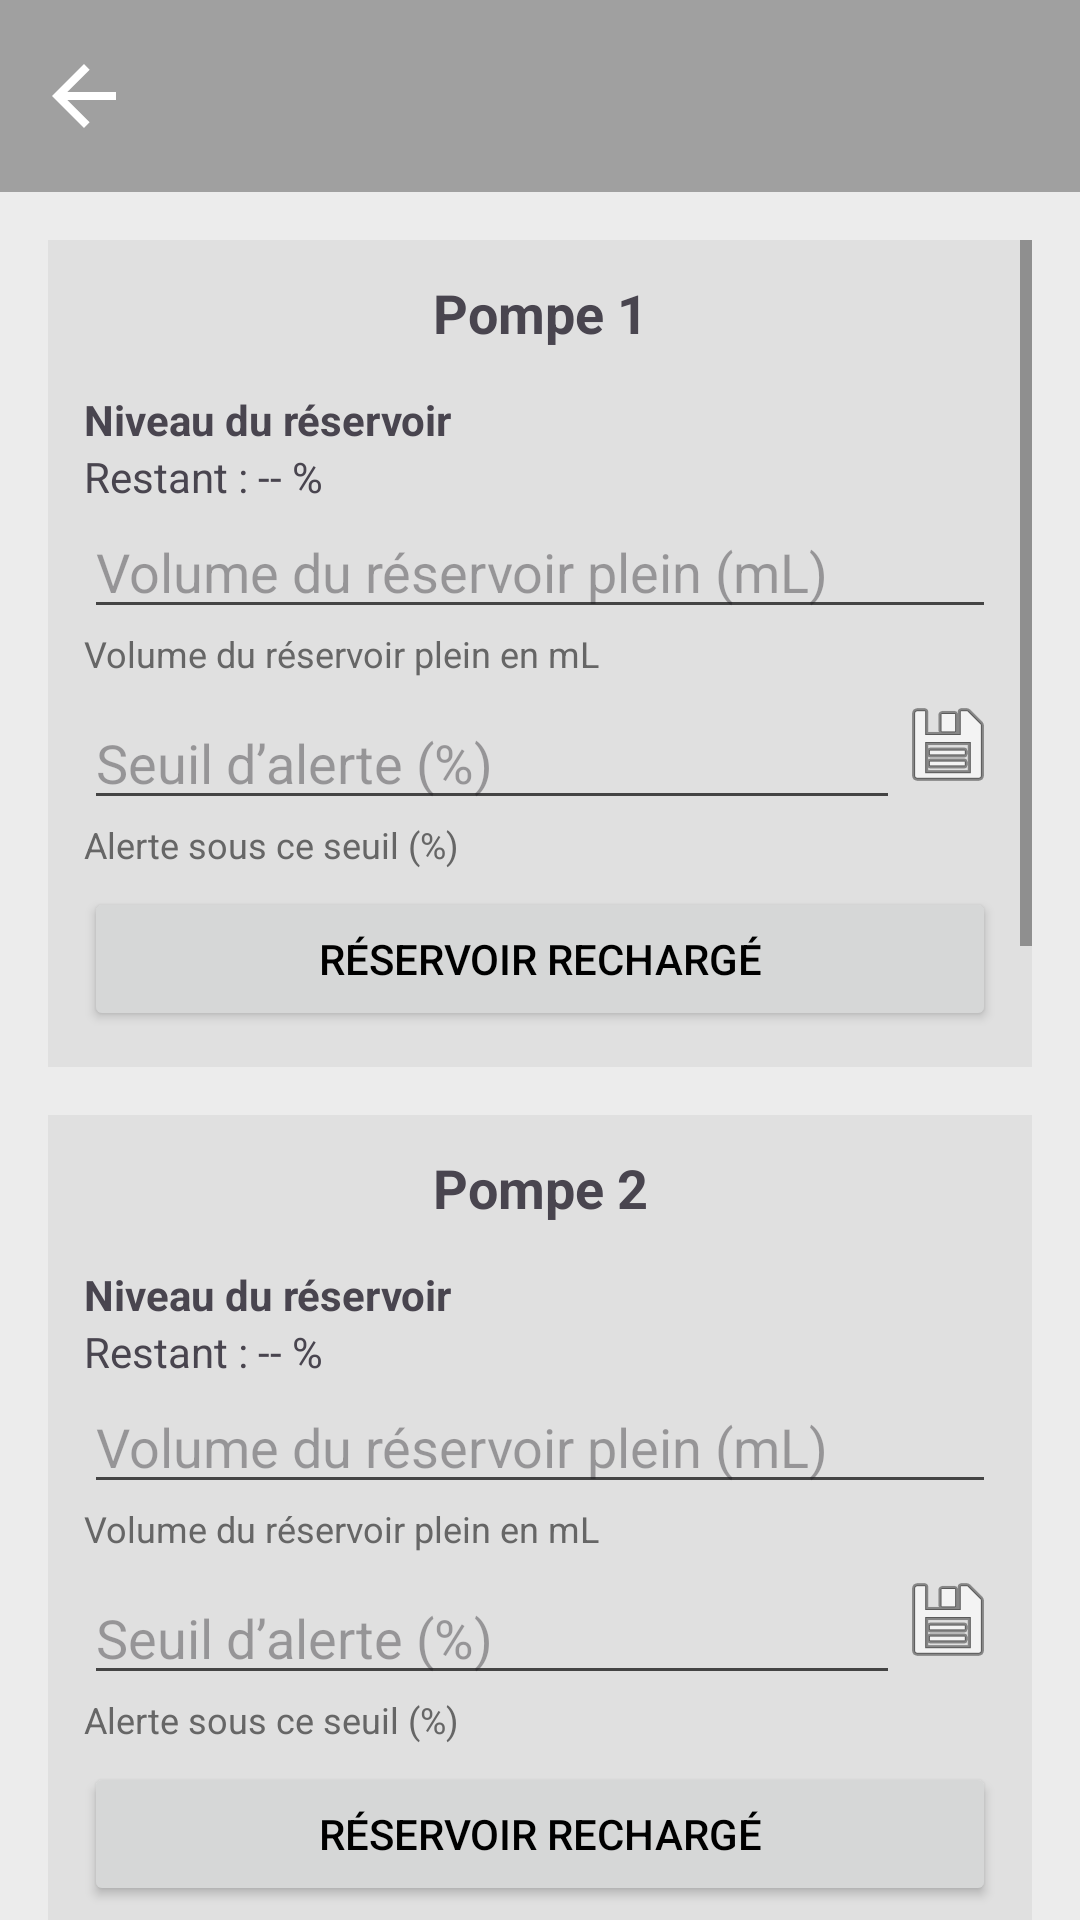

The Android layout XML behind this screen, and the referenced resources:
<!-- AndroidManifest.xml: application theme Theme.ESP32PumpControl -->
<!-- res/layout/activity_refill_tanks.xml -->
<?xml version="1.0" encoding="utf-8"?>
<LinearLayout xmlns:android="http://schemas.android.com/apk/res/android"
    xmlns:app="http://schemas.android.com/apk/res-auto"
    android:layout_width="match_parent"
    android:layout_height="match_parent"
    android:orientation="vertical"
    android:fitsSystemWindows="true">

    <com.google.android.material.appbar.MaterialToolbar
        android:id="@+id/toolbar"
        android:layout_width="match_parent"
        android:layout_height="?attr/actionBarSize"
        android:background="?attr/colorPrimary"
        android:titleTextColor="@android:color/white"
        app:navigationIcon="@drawable/ic_arrow_back_32"
        app:popupTheme="@style/ThemeOverlay.AppCompat.Light"
        app:titleCentered="true" />

    <ScrollView
        android:id="@+id/root_refill"
        android:layout_width="match_parent"
        android:layout_height="match_parent"
        android:clipToPadding="false"
        android:fillViewport="true"
        android:padding="16dp"
        android:background="#ECECEC">

        <LinearLayout
            android:layout_width="match_parent"
            android:layout_height="wrap_content"
            android:orientation="vertical"
            android:focusableInTouchMode="true">

            <LinearLayout
                android:layout_width="match_parent"
                android:layout_height="wrap_content"
                android:orientation="vertical"
                android:padding="12dp"
                android:background="#E0E0E0"
                android:layout_marginBottom="16dp">

                <TextView
                    android:id="@+id/tv_refill_title1"
                    android:layout_width="match_parent"
                    android:layout_height="wrap_content"
                    android:text="Pompe 1"
                    android:textStyle="bold"
                    android:textSize="18sp"
                    android:gravity="center"
                    android:layout_marginBottom="8dp" />

                <TextView
                    android:layout_width="wrap_content"
                    android:layout_height="wrap_content"
                    android:text="Niveau du réservoir"
                    android:textStyle="bold"
                    android:layout_marginTop="6dp" />

                <include layout="@layout/partial_tank_level_1" />

            </LinearLayout>

            <LinearLayout
                android:layout_width="match_parent"
                android:layout_height="wrap_content"
                android:orientation="vertical"
                android:padding="12dp"
                android:background="#E0E0E0"
                android:layout_marginBottom="16dp">

                <TextView
                    android:id="@+id/tv_refill_title2"
                    android:layout_width="match_parent"
                    android:layout_height="wrap_content"
                    android:text="Pompe 2"
                    android:textStyle="bold"
                    android:textSize="18sp"
                    android:gravity="center"
                    android:layout_marginBottom="8dp" />

                <TextView
                    android:layout_width="wrap_content"
                    android:layout_height="wrap_content"
                    android:text="Niveau du réservoir"
                    android:textStyle="bold"
                    android:layout_marginTop="6dp" />

                <include layout="@layout/partial_tank_level_2" />

            </LinearLayout>

            <LinearLayout
                android:layout_width="match_parent"
                android:layout_height="wrap_content"
                android:orientation="vertical"
                android:padding="12dp"
                android:background="#E0E0E0"
                android:layout_marginBottom="16dp">

                <TextView
                    android:id="@+id/tv_refill_title3"
                    android:layout_width="match_parent"
                    android:layout_height="wrap_content"
                    android:text="Pompe 3"
                    android:textStyle="bold"
                    android:textSize="18sp"
                    android:gravity="center"
                    android:layout_marginBottom="8dp" />

                <TextView
                    android:layout_width="wrap_content"
                    android:layout_height="wrap_content"
                    android:text="Niveau du réservoir"
                    android:textStyle="bold"
                    android:layout_marginTop="6dp" />

                <include layout="@layout/partial_tank_level_3" />

            </LinearLayout>

            <LinearLayout
                android:layout_width="match_parent"
                android:layout_height="wrap_content"
                android:orientation="vertical"
                android:padding="12dp"
                android:background="#E0E0E0"
                android:layout_marginBottom="24dp">

                <TextView
                    android:id="@+id/tv_refill_title4"
                    android:layout_width="match_parent"
                    android:layout_height="wrap_content"
                    android:text="Pompe 4"
                    android:textStyle="bold"
                    android:textSize="18sp"
                    android:gravity="center"
                    android:layout_marginBottom="8dp" />

                <TextView
                    android:layout_width="wrap_content"
                    android:layout_height="wrap_content"
                    android:text="Niveau du réservoir"
                    android:textStyle="bold"
                    android:layout_marginTop="6dp" />

                <include layout="@layout/partial_tank_level_4" />

            </LinearLayout>

            <View
                android:layout_width="match_parent"
                android:layout_height="140dp" />

        </LinearLayout>
    </ScrollView>
</LinearLayout>
<!-- res/layout/partial_tank_level_1.xml (included above) -->
<?xml version="1.0" encoding="utf-8"?>
<merge xmlns:android="http://schemas.android.com/apk/res/android">

    <TextView
        android:id="@+id/tv_tank_level1"
        android:layout_width="wrap_content"
        android:layout_height="wrap_content"
        android:text="Restant : -- %" />

    <EditText
        android:id="@+id/edit_tank_capacity1"
        android:layout_width="match_parent"
        android:layout_height="wrap_content"
        android:hint="Volume du réservoir plein (mL)"
        android:inputType="number" />

    <TextView
        android:layout_width="wrap_content"
        android:layout_height="wrap_content"
        android:text="Volume du réservoir plein en mL"
        android:textSize="12sp"
        android:textColor="#666666"
        android:layout_marginBottom="6dp" />

    <LinearLayout
        android:layout_width="match_parent"
        android:layout_height="wrap_content"
        android:orientation="horizontal">

        <EditText
            android:id="@+id/edit_tank_alert1"
            android:layout_width="0dp"
            android:layout_height="wrap_content"
            android:layout_weight="1"
            android:hint="Seuil d’alerte (%)"
            android:inputType="number"
            android:imeOptions="actionDone"
            android:singleLine="true" />

        <ImageButton
            android:id="@+id/btn_save_tank_alert1"
            android:layout_width="wrap_content"
            android:layout_height="wrap_content"
            android:contentDescription="@string/save_threshold"
            android:src="@android:drawable/ic_menu_save"
            android:background="?attr/selectableItemBackgroundBorderless" />
    </LinearLayout>

    <TextView
        android:layout_width="wrap_content"
        android:layout_height="wrap_content"
        android:text="Alerte sous ce seuil (%)"
        android:textSize="12sp"
        android:textColor="#666666"
        android:layout_marginBottom="6dp" />

    <Button
        android:id="@+id/btn_tank_reset1"
        android:layout_width="match_parent"
        android:layout_height="wrap_content"
        android:text="Réservoir rechargé" />

</merge>
<!-- res/layout/partial_tank_level_2.xml (included above) -->
<?xml version="1.0" encoding="utf-8"?>
<merge xmlns:android="http://schemas.android.com/apk/res/android">

    <TextView
        android:id="@+id/tv_tank_level2"
        android:layout_width="wrap_content"
        android:layout_height="wrap_content"
        android:text="Restant : -- %" />

    <EditText
        android:id="@+id/edit_tank_capacity2"
        android:layout_width="match_parent"
        android:layout_height="wrap_content"
        android:hint="Volume du réservoir plein (mL)"
        android:inputType="number" />

    <TextView
        android:layout_width="wrap_content"
        android:layout_height="wrap_content"
        android:text="Volume du réservoir plein en mL"
        android:textSize="12sp"
        android:textColor="#666666"
        android:layout_marginBottom="6dp" />

    <LinearLayout
        android:layout_width="match_parent"
        android:layout_height="wrap_content"
        android:orientation="horizontal">

        <EditText
            android:id="@+id/edit_tank_alert2"
            android:layout_width="0dp"
            android:layout_height="wrap_content"
            android:layout_weight="1"
            android:hint="Seuil d’alerte (%)"
            android:inputType="number"
            android:imeOptions="actionDone"
            android:singleLine="true" />

        <ImageButton
            android:id="@+id/btn_save_tank_alert2"
            android:layout_width="wrap_content"
            android:layout_height="wrap_content"
            android:contentDescription="@string/save_threshold"
            android:src="@android:drawable/ic_menu_save"
            android:background="?attr/selectableItemBackgroundBorderless" />
    </LinearLayout>

    <TextView
        android:layout_width="wrap_content"
        android:layout_height="wrap_content"
        android:text="Alerte sous ce seuil (%)"
        android:textSize="12sp"
        android:textColor="#666666"
        android:layout_marginBottom="6dp" />

    <Button
        android:id="@+id/btn_tank_reset2"
        android:layout_width="match_parent"
        android:layout_height="wrap_content"
        android:text="Réservoir rechargé" />

</merge>
<!-- res/layout/partial_tank_level_3.xml (included above) -->
<?xml version="1.0" encoding="utf-8"?>
<merge xmlns:android="http://schemas.android.com/apk/res/android">

    <TextView
        android:id="@+id/tv_tank_level3"
        android:layout_width="wrap_content"
        android:layout_height="wrap_content"
        android:text="Restant : -- %" />

    <EditText
        android:id="@+id/edit_tank_capacity3"
        android:layout_width="match_parent"
        android:layout_height="wrap_content"
        android:hint="Volume du réservoir plein (mL)"
        android:inputType="number" />

    <TextView
        android:layout_width="wrap_content"
        android:layout_height="wrap_content"
        android:text="Volume du réservoir plein en mL"
        android:textSize="12sp"
        android:textColor="#666666"
        android:layout_marginBottom="6dp" />

    <LinearLayout
        android:layout_width="match_parent"
        android:layout_height="wrap_content"
        android:orientation="horizontal">

        <EditText
            android:id="@+id/edit_tank_alert3"
            android:layout_width="0dp"
            android:layout_height="wrap_content"
            android:layout_weight="1"
            android:hint="Seuil d’alerte (%)"
            android:inputType="number"
            android:imeOptions="actionDone"
            android:singleLine="true" />

        <ImageButton
            android:id="@+id/btn_save_tank_alert3"
            android:layout_width="wrap_content"
            android:layout_height="wrap_content"
            android:contentDescription="@string/save_threshold"
            android:src="@android:drawable/ic_menu_save"
            android:background="?attr/selectableItemBackgroundBorderless" />
    </LinearLayout>

    <TextView
        android:layout_width="wrap_content"
        android:layout_height="wrap_content"
        android:text="Alerte sous ce seuil (%)"
        android:textSize="12sp"
        android:textColor="#666666"
        android:layout_marginBottom="6dp" />

    <Button
        android:id="@+id/btn_tank_reset3"
        android:layout_width="match_parent"
        android:layout_height="wrap_content"
        android:text="Réservoir rechargé" />

</merge>
<!-- res/layout/partial_tank_level_4.xml (included above) -->
<?xml version="1.0" encoding="utf-8"?>
<merge xmlns:android="http://schemas.android.com/apk/res/android">

    <TextView
        android:id="@+id/tv_tank_level4"
        android:layout_width="wrap_content"
        android:layout_height="wrap_content"
        android:text="Restant : -- %" />

    <EditText
        android:id="@+id/edit_tank_capacity4"
        android:layout_width="match_parent"
        android:layout_height="wrap_content"
        android:hint="Volume du réservoir plein (mL)"
        android:inputType="number" />

    <TextView
        android:layout_width="wrap_content"
        android:layout_height="wrap_content"
        android:text="Volume du réservoir plein en mL"
        android:textSize="12sp"
        android:textColor="#666666"
        android:layout_marginBottom="6dp" />

    <LinearLayout
        android:layout_width="match_parent"
        android:layout_height="wrap_content"
        android:orientation="horizontal">

        <EditText
            android:id="@+id/edit_tank_alert4"
            android:layout_width="0dp"
            android:layout_height="wrap_content"
            android:layout_weight="1"
            android:hint="Seuil d’alerte (%)"
            android:inputType="number"
            android:imeOptions="actionDone"
            android:singleLine="true" />

        <ImageButton
            android:id="@+id/btn_save_tank_alert4"
            android:layout_width="wrap_content"
            android:layout_height="wrap_content"
            android:contentDescription="@string/save_threshold"
            android:src="@android:drawable/ic_menu_save"
            android:background="?attr/selectableItemBackgroundBorderless" />
    </LinearLayout>

    <TextView
        android:layout_width="wrap_content"
        android:layout_height="wrap_content"
        android:text="Alerte sous ce seuil (%)"
        android:textSize="12sp"
        android:textColor="#666666"
        android:layout_marginBottom="6dp" />

    <Button
        android:id="@+id/btn_tank_reset4"
        android:layout_width="match_parent"
        android:layout_height="wrap_content"
        android:text="Réservoir rechargé" />

</merge>
<!-- resources referenced by this layout -->
<resources>
  <!-- drawable ic_arrow_back_32 (drawable) -->
  <vector xmlns:android="http://schemas.android.com/apk/res/android"
      android:width="32dp"
      android:height="32dp"
      android:viewportWidth="24"
      android:viewportHeight="24">
      <path
          android:fillColor="@android:color/white"
          android:pathData="M20,11H7.83l5.59,-5.59L12,4l-8,8 8,8 1.41,-1.41L7.83,13H20z" />
  </vector>
  <string name="save_threshold">Valider le seuil</string>
  <style name="Theme.ESP32PumpControl" parent="Theme.Material3.Light.NoActionBar">
  
          
          <item name="colorPrimary">@color/primary</item>
          <item name="colorPrimaryContainer">@color/primaryContainer</item>
          <item name="colorSecondary">@color/secondary</item>
          <item name="colorSecondaryContainer">@color/secondaryContainer</item>
  
          
          <item name="android:colorBackground">@color/background</item>
  
          
          <item name="android:textColorPrimary">@color/textPrimary</item>
          <item name="android:textColorSecondary">@color/textSecondary</item>
  
          
          <item name="android:statusBarColor">@color/primary</item>
          <item name="android:navigationBarColor">@color/background</item>
  
          
          <item name="materialButtonStyle">@style/CustomButton</item>
      </style>
  <color name="primary">#A0A0A0</color>
  <color name="primaryContainer">#C0C0C0</color>
  <color name="secondary">#FF1A1A</color>
  <color name="secondaryContainer">#F0F0F0</color>
  <color name="background">#D9D9D9</color>
  <color name="textPrimary">#000000</color>
  <color name="textSecondary">#444444</color>
  <style name="CustomButton" parent="Widget.Material3.Button">
          <item name="android:textColor">@color/textPrimary</item>
          <item name="backgroundTint">@color/primary</item>
      </style>
</resources>
